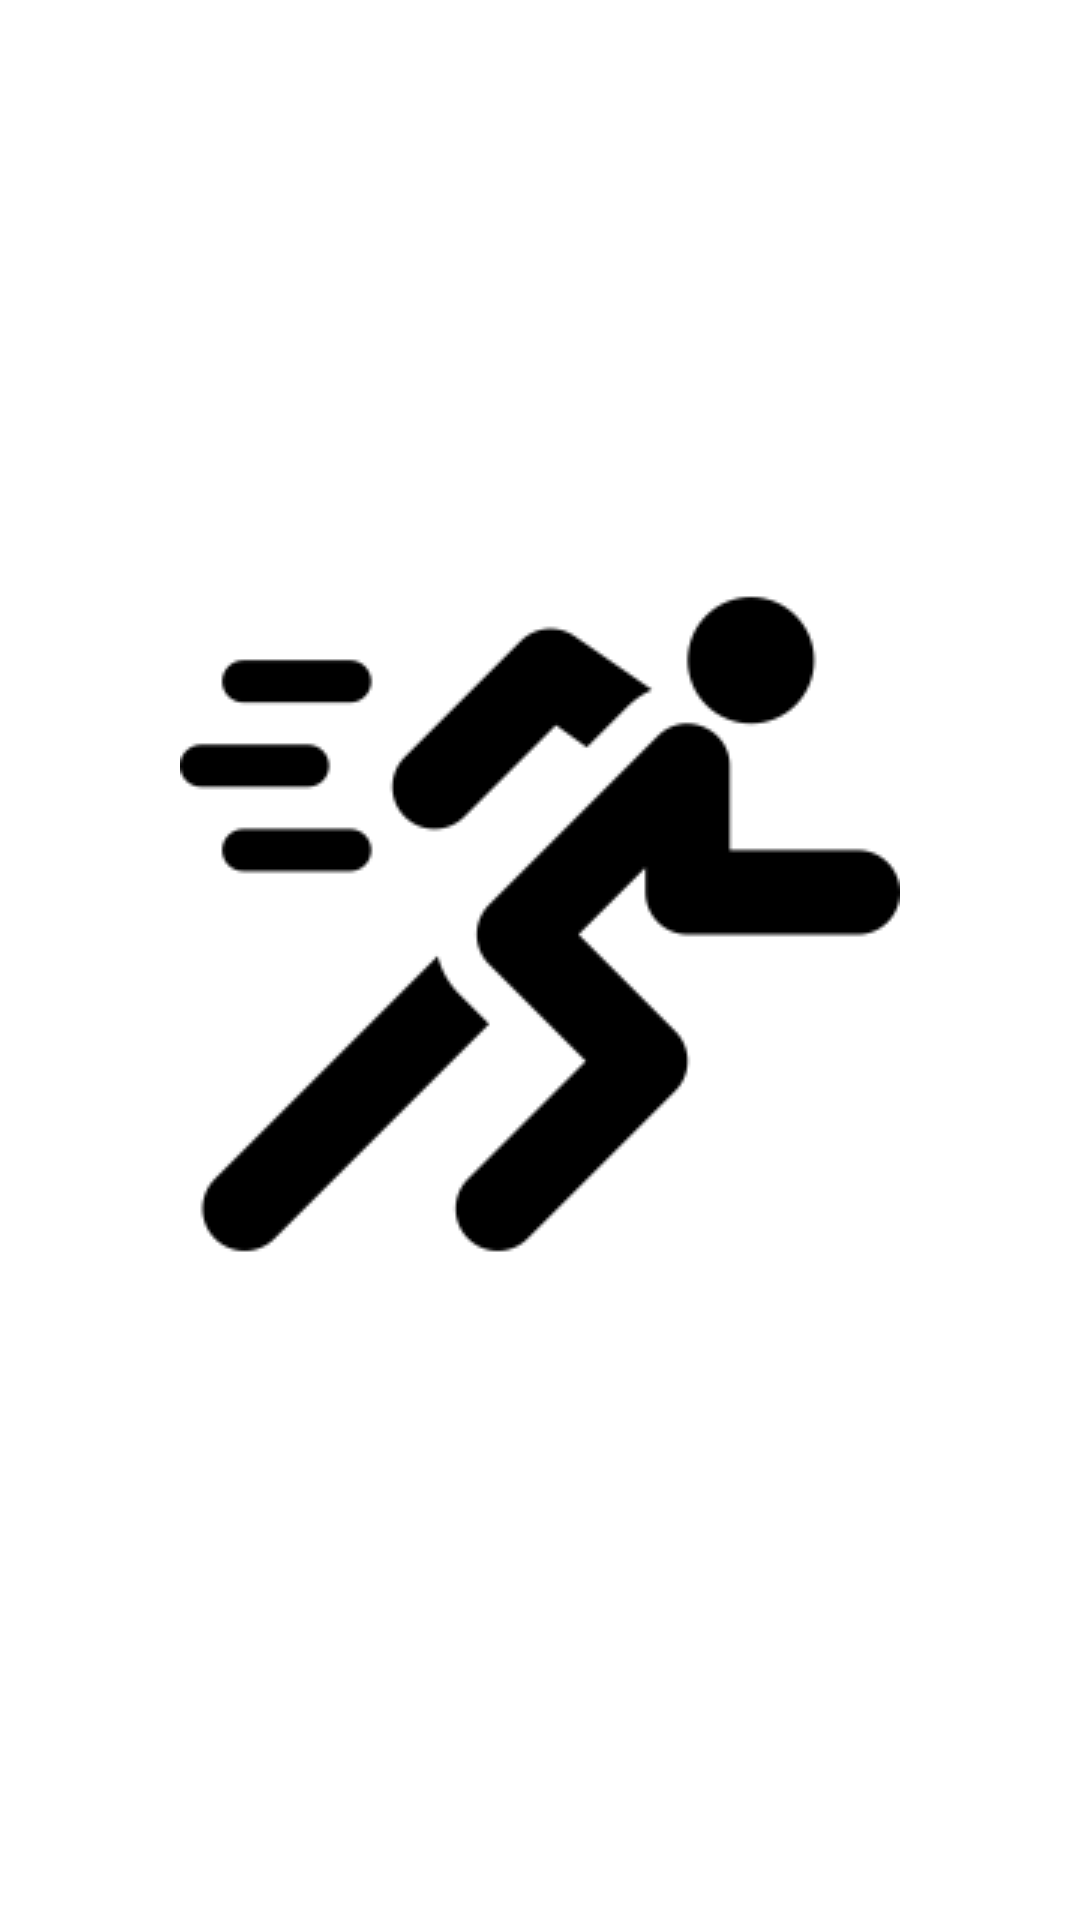

This screen was rendered from an Android layout file. Write that file and the resources it references.
<!-- AndroidManifest.xml: activity theme SplashTheme -->
<!-- res/layout/activity_splash.xml -->
<?xml version="1.0" encoding="utf-8"?>
<androidx.constraintlayout.widget.ConstraintLayout xmlns:android="http://schemas.android.com/apk/res/android"
    xmlns:app="http://schemas.android.com/apk/res-auto"
    xmlns:tools="http://schemas.android.com/tools"
    android:id="@+id/splash_container"
    android:layout_width="match_parent"
    android:layout_height="match_parent"
    android:animateLayoutChanges="true"
    android:background="#fff"
    tools:context=".SplashActivity">

    <ImageView
        android:id="@+id/splash_img"
        android:layout_width="wrap_content"
        android:layout_height="wrap_content"
        app:layout_constraintBottom_toBottomOf="parent"
        app:layout_constraintEnd_toEndOf="parent"
        app:layout_constraintStart_toStartOf="parent"
        app:layout_constraintTop_toTopOf="parent"
        app:layout_constraintVertical_bias="0.47"
        app:srcCompat="@drawable/running" />

    <ImageView
        android:id="@+id/splash_txt"
        android:layout_width="wrap_content"
        android:layout_height="wrap_content"
        android:layout_marginTop="8dp"
        android:alpha="0"
        app:layout_constraintEnd_toEndOf="parent"
        app:layout_constraintStart_toStartOf="parent"
        app:layout_constraintTop_toBottomOf="@+id/splash_img"
        app:srcCompat="@drawable/titlelogo" />

    <EditText
        android:id="@+id/inp_username"
        android:layout_width="wrap_content"
        android:layout_height="wrap_content"
        android:layout_marginStart="8dp"
        android:layout_marginTop="32dp"
        android:layout_marginEnd="8dp"
        android:alpha="0"
        android:ems="10"
        android:enabled="false"
        android:hint="Username"
        android:inputType="text"
        app:layout_constraintEnd_toEndOf="parent"
        app:layout_constraintStart_toStartOf="parent"
        app:layout_constraintTop_toBottomOf="@+id/splash_txt" />

    <EditText
        android:id="@+id/inp_password"
        android:layout_width="wrap_content"
        android:layout_height="wrap_content"
        android:layout_marginTop="8dp"
        android:alpha="0"
        android:ems="10"
        android:enabled="false"
        android:hint="Password"
        android:inputType="textPassword"
        app:layout_constraintEnd_toEndOf="parent"
        app:layout_constraintStart_toStartOf="parent"
        app:layout_constraintTop_toBottomOf="@+id/inp_username" />

    <Button
        android:id="@+id/btn_login"
        android:layout_width="wrap_content"
        android:layout_height="wrap_content"
        android:layout_marginTop="16dp"
        android:layout_marginBottom="8dp"
        android:alpha="0"
        android:enabled="false"
        android:text="Login"
        android:textAllCaps="false"
        android:textStyle="bold"
        app:layout_constraintBottom_toTopOf="@+id/txt_signup"
        app:layout_constraintEnd_toEndOf="parent"
        app:layout_constraintHorizontal_bias="0.5"
        app:layout_constraintStart_toStartOf="parent"
        app:layout_constraintTop_toBottomOf="@+id/inp_password"
        app:layout_constraintVertical_bias="0.0" />

    <TextView
        android:id="@+id/txt_signup"
        android:layout_width="wrap_content"
        android:layout_height="wrap_content"
        android:layout_marginBottom="32dp"
        android:alpha="0"
        android:text="First time here? Create an account"
        android:textColor="#3f51b5"
        android:textSize="18sp"
        app:layout_constraintBottom_toBottomOf="parent"
        app:layout_constraintEnd_toEndOf="parent"
        app:layout_constraintHorizontal_bias="0.5"
        app:layout_constraintStart_toStartOf="parent" />

    <ProgressBar
        android:id="@+id/login_progress"
        style="?android:attr/progressBarStyle"
        android:layout_width="0dp"
        android:layout_height="0dp"
        android:layout_marginStart="24dp"
        android:layout_marginTop="8dp"
        android:layout_marginEnd="24dp"
        android:layout_marginBottom="8dp"
        android:indeterminate="true"
        android:visibility="gone"
        app:layout_constraintBottom_toBottomOf="@+id/btn_login"
        app:layout_constraintEnd_toEndOf="parent"
        app:layout_constraintStart_toStartOf="parent"
        app:layout_constraintTop_toTopOf="@+id/inp_username" />

</androidx.constraintlayout.widget.ConstraintLayout>
<!-- resources referenced by this layout -->
<resources>
  <!-- drawable running: png bitmap (drawable, 3896 bytes) -->
  <!-- drawable titlelogo: png bitmap (drawable, 6415 bytes) -->
  <style name="SplashTheme" parent="AppTheme.NoActionBar">
          <item name="android:windowBackground">@drawable/splash_bg</item>
      </style>
  <style name="AppTheme.NoActionBar">
          <item name="windowActionBar">false</item>
          <item name="windowNoTitle">true</item>
      </style>
  <!-- drawable splash_bg (drawable) -->
  <?xml version="1.0" encoding="utf-8"?>
  <layer-list xmlns:android="http://schemas.android.com/apk/res/android">
  
      <item>
          <color android:color="#FFF" />
      </item>
      <item android:gravity="center">
          <bitmap
              android:gravity="center"
              android:src="@drawable/running" />
      </item>
  
  </layer-list>
</resources>
